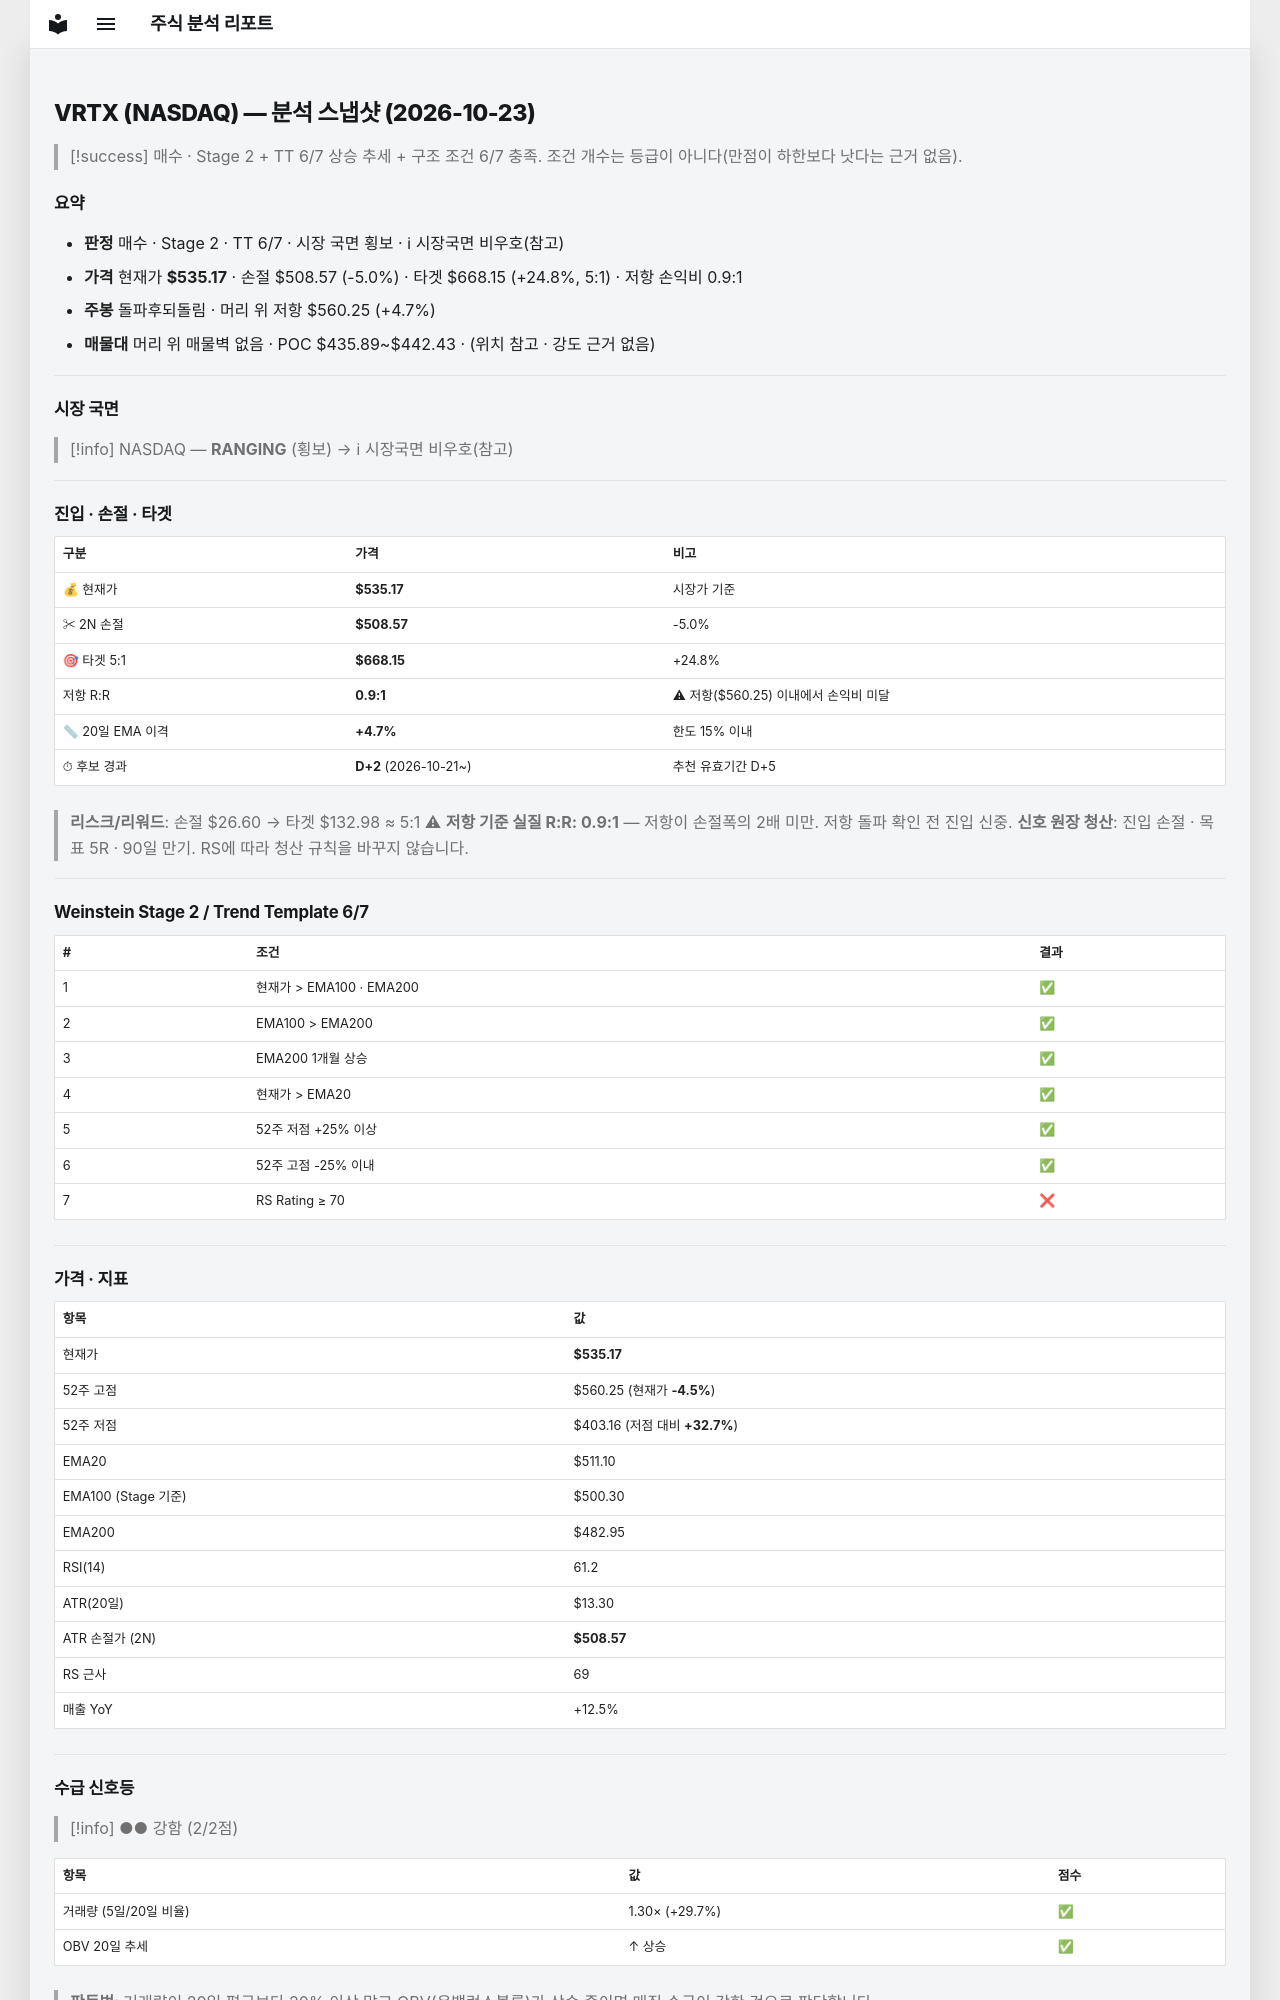

repository: soloandco/stock-reports · page: snapshots/VRTX-2026-10-23/index.html · generator: mkdocs

---
type: analysis-snapshot
title: VRTX 분석 스냅샷
ticker: VRTX
market: NASDAQ
created: 2026-10-23
updated: 2026-10-23
bar-date: 2026-10-22
verdict: 매수관찰
real-rr: 0.94
sma50-gap-pct: 4.7
candidate-days: 2
candidate-since: 2026-10-21
weekly-position: 돌파후되돌림
weekly-overhead-price: 560.25
weekly-overhead-pct: 4.7
stage: 2
trend-template-score: 6
tt-max: 7
ma-set: ema-20-100-200
price: 535.1699829101562
stop-price: 508.5733761834447
market-regime: RANGING
supply-demand-score: 2/2
supply-demand-label: 강함
status: tracking
tags:
  - stock-agent
  - watchlist
  - VRTX
  - analysis
related:
  - "[[analysis-template]]"
---

# VRTX (NASDAQ) — 분석 스냅샷 (2026-10-23)

> [!success] 매수 · Stage 2 + TT 6/7
> 상승 추세 + 구조 조건 6/7 충족. 조건 개수는 등급이 아니다(만점이 하한보다 낫다는 근거 없음).

## 요약

- **판정** 매수 · Stage 2 · TT 6/7 · 시장 국면 횡보 · ℹ 시장국면 비우호(참고)
- **가격** 현재가 **$535.17** · 손절 $508.57 (-5.0%) · 타겟 $668.15 (+24.8%, 5:1) · 저항 손익비 0.9:1
- **주봉** 돌파후되돌림 · 머리 위 저항 $560.25 (+4.7%)
- **매물대** 머리 위 매물벽 없음 · POC $435.89~$442.43 · (위치 참고 · 강도 근거 없음)

---

## 시장 국면

> [!info] NASDAQ — **RANGING** (횡보) → ℹ 시장국면 비우호(참고)

---

## 진입 · 손절 · 타겟

| 구분 | 가격 | 비고 |
|------|------|------|
| 💰 현재가 | **$535.17** | 시장가 기준 |
| ✂ 2N 손절 | **$508.57** | -5.0% |
| 🎯 타겟 5:1 | **$668.15** | +24.8% |
| 저항 R:R | **0.9:1** | ⚠ 저항($560.25) 이내에서 손익비 미달 |
| 📏 20일 EMA 이격 | **+4.7%** | 한도 15% 이내 |
| ⏱ 후보 경과 | **D+2** (2026-10-21~) | 추천 유효기간 D+5 |

> **리스크/리워드**: 손절 $26.60 → 타겟 $132.98 ≈ 5:1
> ⚠ **저항 기준 실질 R:R: 0.9:1** — 저항이 손절폭의 2배 미만. 저항 돌파 확인 전 진입 신중.
> **신호 원장 청산**: 진입 손절 · 목표 5R · 90일 만기. RS에 따라 청산 규칙을 바꾸지 않습니다.

---

## Weinstein Stage 2 / Trend Template 6/7

| # | 조건 | 결과 |
|---|------|------|
| 1 | 현재가 > EMA100 · EMA200 | ✅ |
| 2 | EMA100 > EMA200 | ✅ |
| 3 | EMA200 1개월 상승 | ✅ |
| 4 | 현재가 > EMA20 | ✅ |
| 5 | 52주 저점 +25% 이상 | ✅ |
| 6 | 52주 고점 -25% 이내 | ✅ |
| 7 | RS Rating ≥ 70 | ❌ |

---

## 가격 · 지표

| 항목 | 값 |
|------|---|
| 현재가 | **$535.17** |
| 52주 고점 | $560.25 (현재가 **-4.5%**) |
| 52주 저점 | $403.16 (저점 대비 **+32.7%**) |
| EMA20 | $511.10 |
| EMA100 (Stage 기준) | $500.30 |
| EMA200 | $482.95 |
| RSI(14) | 61.2 |
| ATR(20일) | $13.30 |
| ATR 손절가 (2N) | **$508.57** |
| RS 근사 | 69 |
| 매출 YoY | +12.5% |

---
## 수급 신호등

> [!info] ●● 강함 (2/2점)

| 항목 | 값 | 점수 |
|------|------|------|
| 거래량 (5일/20일 비율) | 1.30× (+29.7%) | ✅ |
| OBV 20일 추세 | ↑ 상승 | ✅ |

> **판독법**: 거래량이 20일 평균보다 20% 이상 많고 OBV(온밸런스볼륨)가 상승 중이면 매집 수급이 강한 것으로 판단합니다.

---
